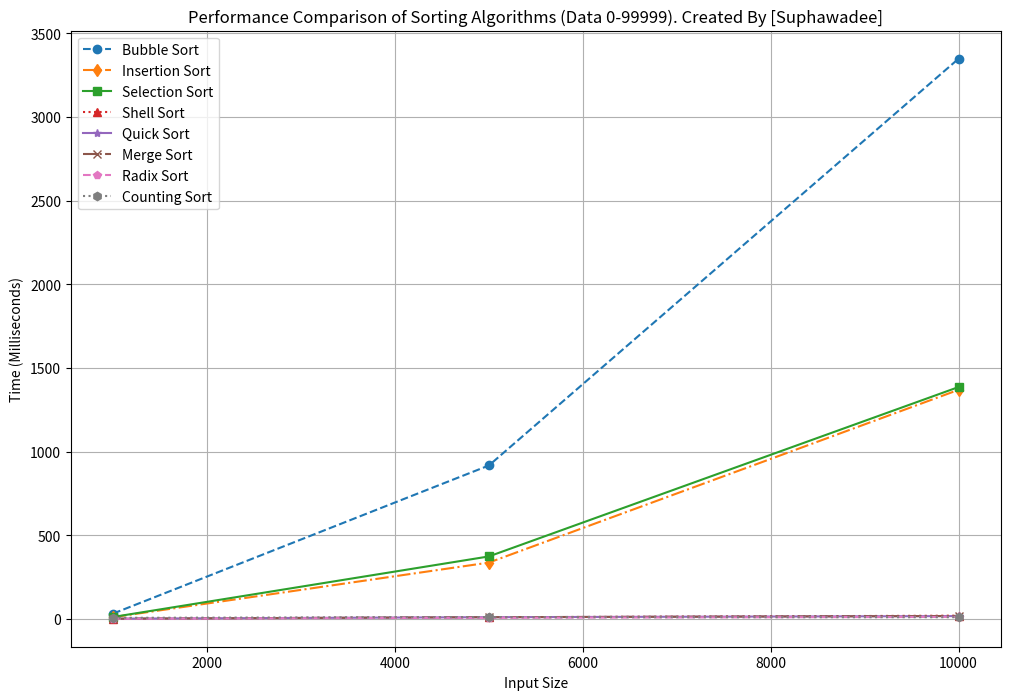

The matplotlib source for this figure:
import random
import time
import matplotlib.pyplot as plt

# Bubble Sort
def bubble_sort(arr):
    n = len(arr)
    for i in range(n - 1):
        for j in range(n - i - 1):
            if arr[j] > arr[j + 1]:
                arr[j], arr[j + 1] = arr[j + 1], arr[j]
    return arr

# Insertion Sort
def insertion_sort(arr):
    for i in range(1, len(arr)):
        key = arr[i]
        j = i - 1
        while j >= 0 and arr[j] > key:
            arr[j + 1] = arr[j]
            j -= 1
        arr[j + 1] = key
    return arr

# Selection Sort
def selection_sort(arr):
    n = len(arr)
    for i in range(n):
        min_idx = i
        for j in range(i + 1, n):
            if arr[j] < arr[min_idx]:
                min_idx = j
        arr[i], arr[min_idx] = arr[min_idx], arr[i]
    return arr

# Shell Sort
def shell_sort(arr):
    n = len(arr)
    gap = n // 2
    while gap > 0:
        for i in range(gap, n):
            temp = arr[i]
            j = i
            while j >= gap and arr[j - gap] > temp:
                arr[j] = arr[j - gap]
                j -= gap
            arr[j] = temp
        gap //= 2
    return arr

# Quick Sort
def quick_sort(arr):
    if len(arr) <= 1:
        return arr
    pivot = arr[len(arr) // 2]
    left = [x for x in arr if x < pivot]
    middle = [x for x in arr if x == pivot]
    right = [x for x in arr if x > pivot]
    return quick_sort(left) + middle + quick_sort(right)

# Merge Sort
def merge_sort(arr):
    if len(arr) <= 1:
        return arr
    mid = len(arr) // 2
    left = merge_sort(arr[:mid])
    right = merge_sort(arr[mid:])
    return merge(left, right)

def merge(left, right):
    result = []
    i = j = 0
    while i < len(left) and j < len(right):
        if left[i] <= right[j]:
            result.append(left[i])
            i += 1
        else:
            result.append(right[j])
            j += 1
    result.extend(left[i:])
    result.extend(right[j:])
    return result

# Radix Sort
def radix_sort(arr):
    max_num = max(arr)
    exp = 1
    while max_num // exp > 0:
        counting_sort_radix(arr, exp)
        exp *= 10
    return arr

def counting_sort_radix(arr, exp):
    output = [0] * len(arr)
    count = [0] * 10
    for num in arr:
        index = num // exp
        count[index % 10] += 1
    for i in range(1, 10):
        count[i] += count[i - 1]
    i = len(arr) - 1
    while i >= 0:
        num = arr[i]
        index = num // exp
        output[count[index % 10] - 1] = num
        count[index % 10] -= 1
        i -= 1
    for i in range(len(arr)):
        arr[i] = output[i]

# Counting Sort
def counting_sort(arr):
    max_val = max(arr)
    count = [0] * (max_val + 1)
    output = [0] * len(arr)
    for num in arr:
        count[num] += 1
    for i in range(1, len(count)):
        count[i] += count[i - 1]
    i = len(arr) - 1
    while i >= 0:
        output[count[arr[i]] - 1] = arr[i]
        count[arr[i]] -= 1
        i -= 1
    for i in range(len(arr)):
        arr[i] = output[i]

def compare_sort():
    sizes = [1000, 5000, 10000]
    bubble_times = []
    insertion_times = []
    selection_times = []
    shell_times = []
    quick_times = []
    merge_times = []
    radix_times = []
    counting_times = []

    for size in sizes:
        data = [random.randint(0, 99999) for _ in range(size)]
        
        # วัดเวลา Bubble Sort
        start_time = time.time()
        bubble_sort(data.copy())
        bubble_times.append((time.time() - start_time) * 1000)
        
        # วัดเวลา Insertion Sort
        start_time = time.time()
        insertion_sort(data.copy())
        insertion_times.append((time.time() - start_time) * 1000)

        # วัดเวลา Selection Sort
        start_time = time.time()
        selection_sort(data.copy())
        selection_times.append((time.time() - start_time) * 1000)

        # วัดเวลา Shell Sort
        start_time = time.time()
        shell_sort(data.copy())
        shell_times.append((time.time() - start_time) * 1000)

        # วัดเวลา Quick Sort
        start_time = time.time()
        quick_sort(data.copy())
        quick_times.append((time.time() - start_time) * 1000)

        # วัดเวลา Merge Sort
        start_time = time.time()
        merge_sort(data.copy())
        merge_times.append((time.time() - start_time) * 1000)

        # วัดเวลา Radix Sort
        start_time = time.time()
        radix_sort(data.copy())
        radix_times.append((time.time() - start_time) * 1000)

        # วัดเวลา Counting Sort
        start_time = time.time()
        counting_sort(data.copy())
        counting_times.append((time.time() - start_time) * 1000)

        print(f"ขนาดข้อมูล {size}:")
        print(f"  Bubble Sort: {bubble_times[-1]:.2f} มิลลิวินาที")
        print(f"  Insertion Sort: {insertion_times[-1]:.2f} มิลลิวินาที")
        print(f"  Selection Sort: {selection_times[-1]:.2f} มิลลิวินาที")
        print(f"  Shell Sort: {shell_times[-1]:.2f} มิลลิวินาที")
        print(f"  Quick Sort: {quick_times[-1]:.2f} มิลลิวินาที")
        print(f"  Merge Sort: {merge_times[-1]:.2f} มิลลิวินาที")
        print(f"  Radix Sort: {radix_times[-1]:.2f} มิลลิวินาที")
        print(f"  Counting Sort: {counting_times[-1]:.2f} มิลลิวินาที")

    # วาดกราฟเปรียบเทียบ
    plt.figure(figsize=(12, 8))
    plt.plot(sizes, bubble_times, marker='o', label='Bubble Sort', linestyle='--')
    plt.plot(sizes, insertion_times, marker='d', label='Insertion Sort', linestyle='-.')
    plt.plot(sizes, selection_times, marker='s', label='Selection Sort', linestyle='-')
    plt.plot(sizes, shell_times, marker='^', label='Shell Sort', linestyle=':')
    plt.plot(sizes, quick_times, marker='*', label='Quick Sort', linestyle='-')
    plt.plot(sizes, merge_times, marker='x', label='Merge Sort', linestyle='-.')
    plt.plot(sizes, radix_times, marker='p', label='Radix Sort', linestyle='--')
    plt.plot(sizes, counting_times, marker='h', label='Counting Sort', linestyle=':')

    plt.title('Performance Comparison of Sorting Algorithms (Data 0-99999). Created By [Suphawadee]')
    plt.xlabel('Input Size')
    plt.ylabel('Time (Milliseconds)')
    plt.legend()
    plt.grid(True)
    plt.savefig('Performance_comparison.png')  # บันทึกเป็นรูปภาพ
    plt.show()

# เปรียบเทียบประสิทธิภาพ
compare_sort()
